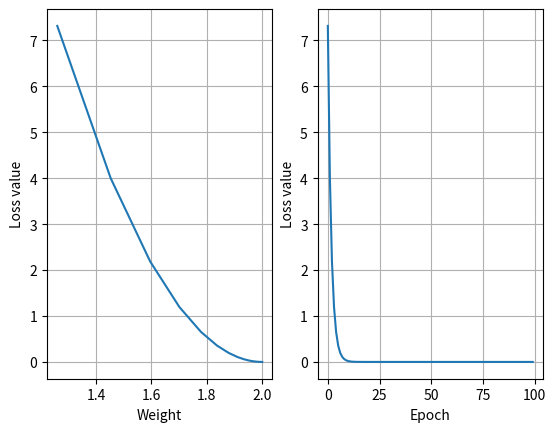

Python code for this plot:
import numpy as np
import matplotlib.pyplot as plt

# Training data
x_data = [1.0, 2.0, 3.0]
y_data = [2.0, 4.0, 6.0]

# Initial weight
w = 1.0 

w_list = []
cost_list = []
epoch_list = []

def forward(x):
    return x * w

def cost(x, y):
    cost = (forward(x) - y) ** 2
    return cost

def gradient(x, y):
    grad = 2 * x * (x * w - y)
    return grad

print('Predict (befor training):', 4, forward(4))
for epoch in range(100): # 100-times epochs training
    for x, y in zip(x_data,y_data):
        cost_val = cost(x, y) # Calculate loss (just for display)
        grad_val = gradient(x, y) # Caculate gradient
        w -= 0.01 * grad_val  # Update weights
    w_list.append(w)
    cost_list.append(cost_val)
    epoch_list.append(epoch)
    print('Epoch:', epoch, 'w=', w, 'loss = ', cost_val)
    
# Make a prediction
print('Predict (after training)', 4, forward(4))

ax1 = plt.subplot(121)
plt.plot(w_list, cost_list)
plt.grid ()
ax1.set_xlabel('Weight')
ax1.set_ylabel('Loss value')

ax2 = plt.subplot(122)
plt.plot(epoch_list, cost_list)
plt.grid ()
ax2.set_xlabel('Epoch')
ax2.set_ylabel('Loss value')
plt.show()